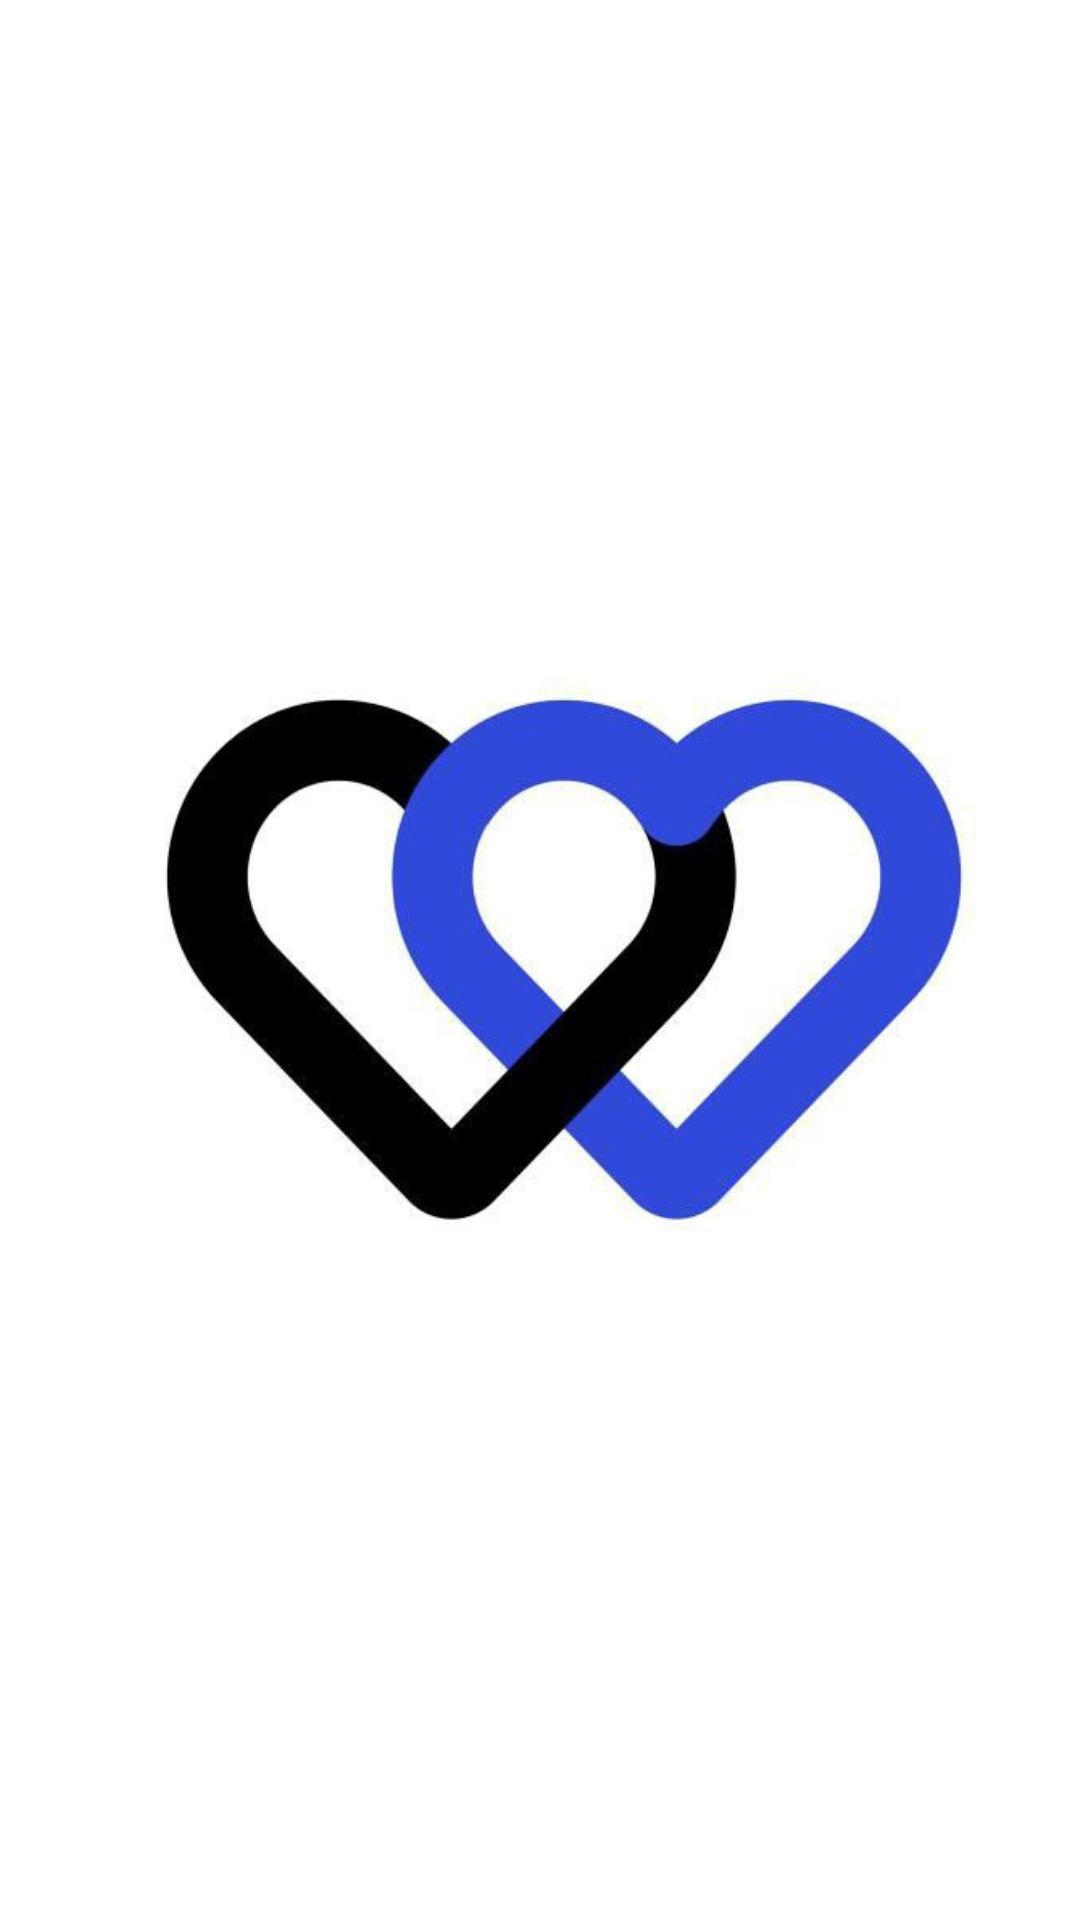

The Android layout XML behind this screen, and the referenced resources:
<!-- AndroidManifest.xml: application theme Theme.Design.Light.NoActionBar -->
<!-- res/layout/toolbar.xml -->
<?xml version="1.0" encoding="utf-8"?>
<androidx.appcompat.widget.Toolbar xmlns:android="http://schemas.android.com/apk/res/android"
    android:id="@+id/toolbar"
    android:background="#fff"
    android:orientation="vertical" android:layout_width="match_parent"
    android:layout_height="?actionBarSize">
    <ImageView
        android:id="@+id/tv_title"
        android:layout_width="match_parent"
        android:layout_height="wrap_content"
        android:layout_gravity="center"
        android:src="@drawable/cg"/>

</androidx.appcompat.widget.Toolbar>
<!-- resources referenced by this layout -->
<resources>
  <!-- drawable cg: jpg bitmap (drawable, 18846 bytes) -->
</resources>
